Run: headless pygame with SDL's dummy video driver; simulated clock (each Clock.tick advances the game by its frame time, no real sleeping); random seed 0; keys injected as events and as key.get_pressed() state; no mouse input.
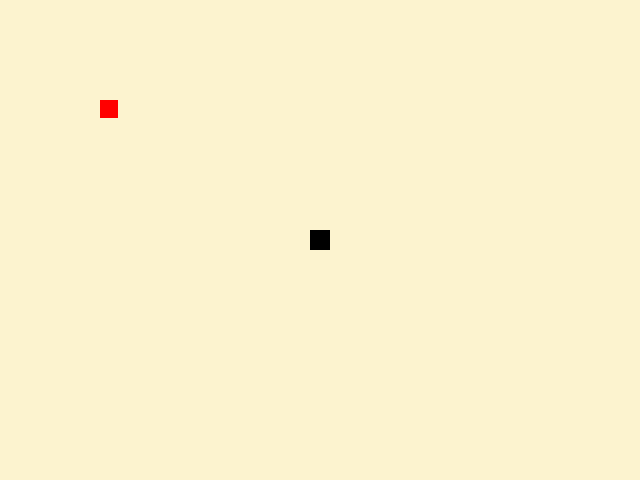
Frame 1 of 4 · flips 1–60 · no input
Frame 2 of 4 · flips 61–180 · tapped SPACE, RETURN · held RIGHT (→), D · screen unchanged from frame 1, image omitted
Frame 3 of 4 · flips 181–300 · held DOWN (↓), S · screen unchanged from frame 2, image omitted
Frame 4 of 4 · flips 301–420 · held LEFT (←), A, UP (↑), W · screen unchanged from frame 3, image omitted

The pygame program that drew these frames:

import pygame
from os import *
import random
import time

#Inicilización de Pygame
pygame.init()

#Inicialización de la superficie de dibujo
WIDTH, HEIGHT = 640, 480
ventana = pygame.display.set_mode((WIDTH, HEIGHT))

#Titulo del juego
pygame.display.set_caption("Simumlacro examen 5")

ROJO = (255, 0, 0)
NEGRO = (0, 0, 0)
GRIS = (58, 58, 58)

FONT = pygame.font.Font(None, 40)

cabeza = pygame.Rect(WIDTH / 2 - 10, HEIGHT / 2 - 10, 20, 20)
speed = [0, 0]

comida = pygame.Rect(100, 100, 18, 18)

segmentos = []

#Bucle principal del juego
run = True

while run:
    for event in pygame.event.get():
        if event.type == pygame.QUIT:
            run = False
        if event.type == pygame.KEYDOWN:
            if event.key == pygame.K_a:
                speed[0] = -3
                speed[1] = 0
            if event.key == pygame.K_d:
                speed[0] = 3
                speed[1] = 0
            if event.key == pygame.K_w:
                speed[1] = -3
                speed[0] = 0
            if event.key == pygame.K_s:
                speed[1] = 3
                speed[0] = 0

    if cabeza.left < 0 or cabeza.right > ventana.get_width():
        speed = [0, 0]
        cabeza.x = (WIDTH / 2 - 10)
        cabeza.y = (HEIGHT / 2 - 10)
        for element in segmentos:
            element.x = -50
            element.y = -50
        segmentos.clear()
        
    if cabeza.top < 0 or cabeza.bottom > ventana.get_height():
        speed = [0, 0]
        cabeza.x = (WIDTH / 2 - 10)
        cabeza.y = (HEIGHT / 2 - 10)
        for element in segmentos:
            element.x = -50
            element.y = -50
        segmentos.clear()

    if cabeza.colliderect(comida):
        x = random.randint(18, WIDTH - 18)
        y = random.randint(18, HEIGHT - 18)
        comida.x = x
        comida.y = y
        nuevo_segmento = pygame.Rect(0, 0, 20, 20)
        segmentos.append(nuevo_segmento)

    cabeza = cabeza.move(speed)
    
    ventana.fill((252, 243, 207))

    pygame.draw.rect(ventana, NEGRO, cabeza, 0)
    pygame.draw.rect(ventana, ROJO, comida, 0)

    totalSeg = len(segmentos)
    for index in range(totalSeg - 1, 0, -1):
        x = segmentos[index - 1].x
        y = segmentos[index - 1].y
        if speed[0] > 0:
            segmentos[index].x = x - cabeza.width
            segmentos[index].y = y
        elif speed[0] < 0:
            segmentos[index].x = x + cabeza.width
            segmentos[index].y = y 
        elif speed[1] > 0:
            segmentos[index].x = x
            segmentos[index].y = y - cabeza.height
        elif speed[1] < 0: 
            segmentos[index].x = x
            segmentos[index].y = y + cabeza.height
        pygame.draw.rect(ventana, GRIS, segmentos[index], 0)
    
    if totalSeg > 0:
        x = cabeza.x
        y = cabeza.y
        segmentos[0].x = x
        segmentos[0].y = y
    
    
    # for segmento in segmentos:
    #     if cabeza.colliderect(segmento):
    #         speed = [0, 0]
    #         cabeza.x = (WIDTH / 2 - 10)
    #         cabeza.y = (HEIGHT / 2 - 10)
    #         for element in segmentos:
    #             element.x = -50
    #             element.y = -50
    #         segmentos.clear()
    
    pygame.display.flip()
    pygame.time.Clock().tick(60)

pygame.quit()
